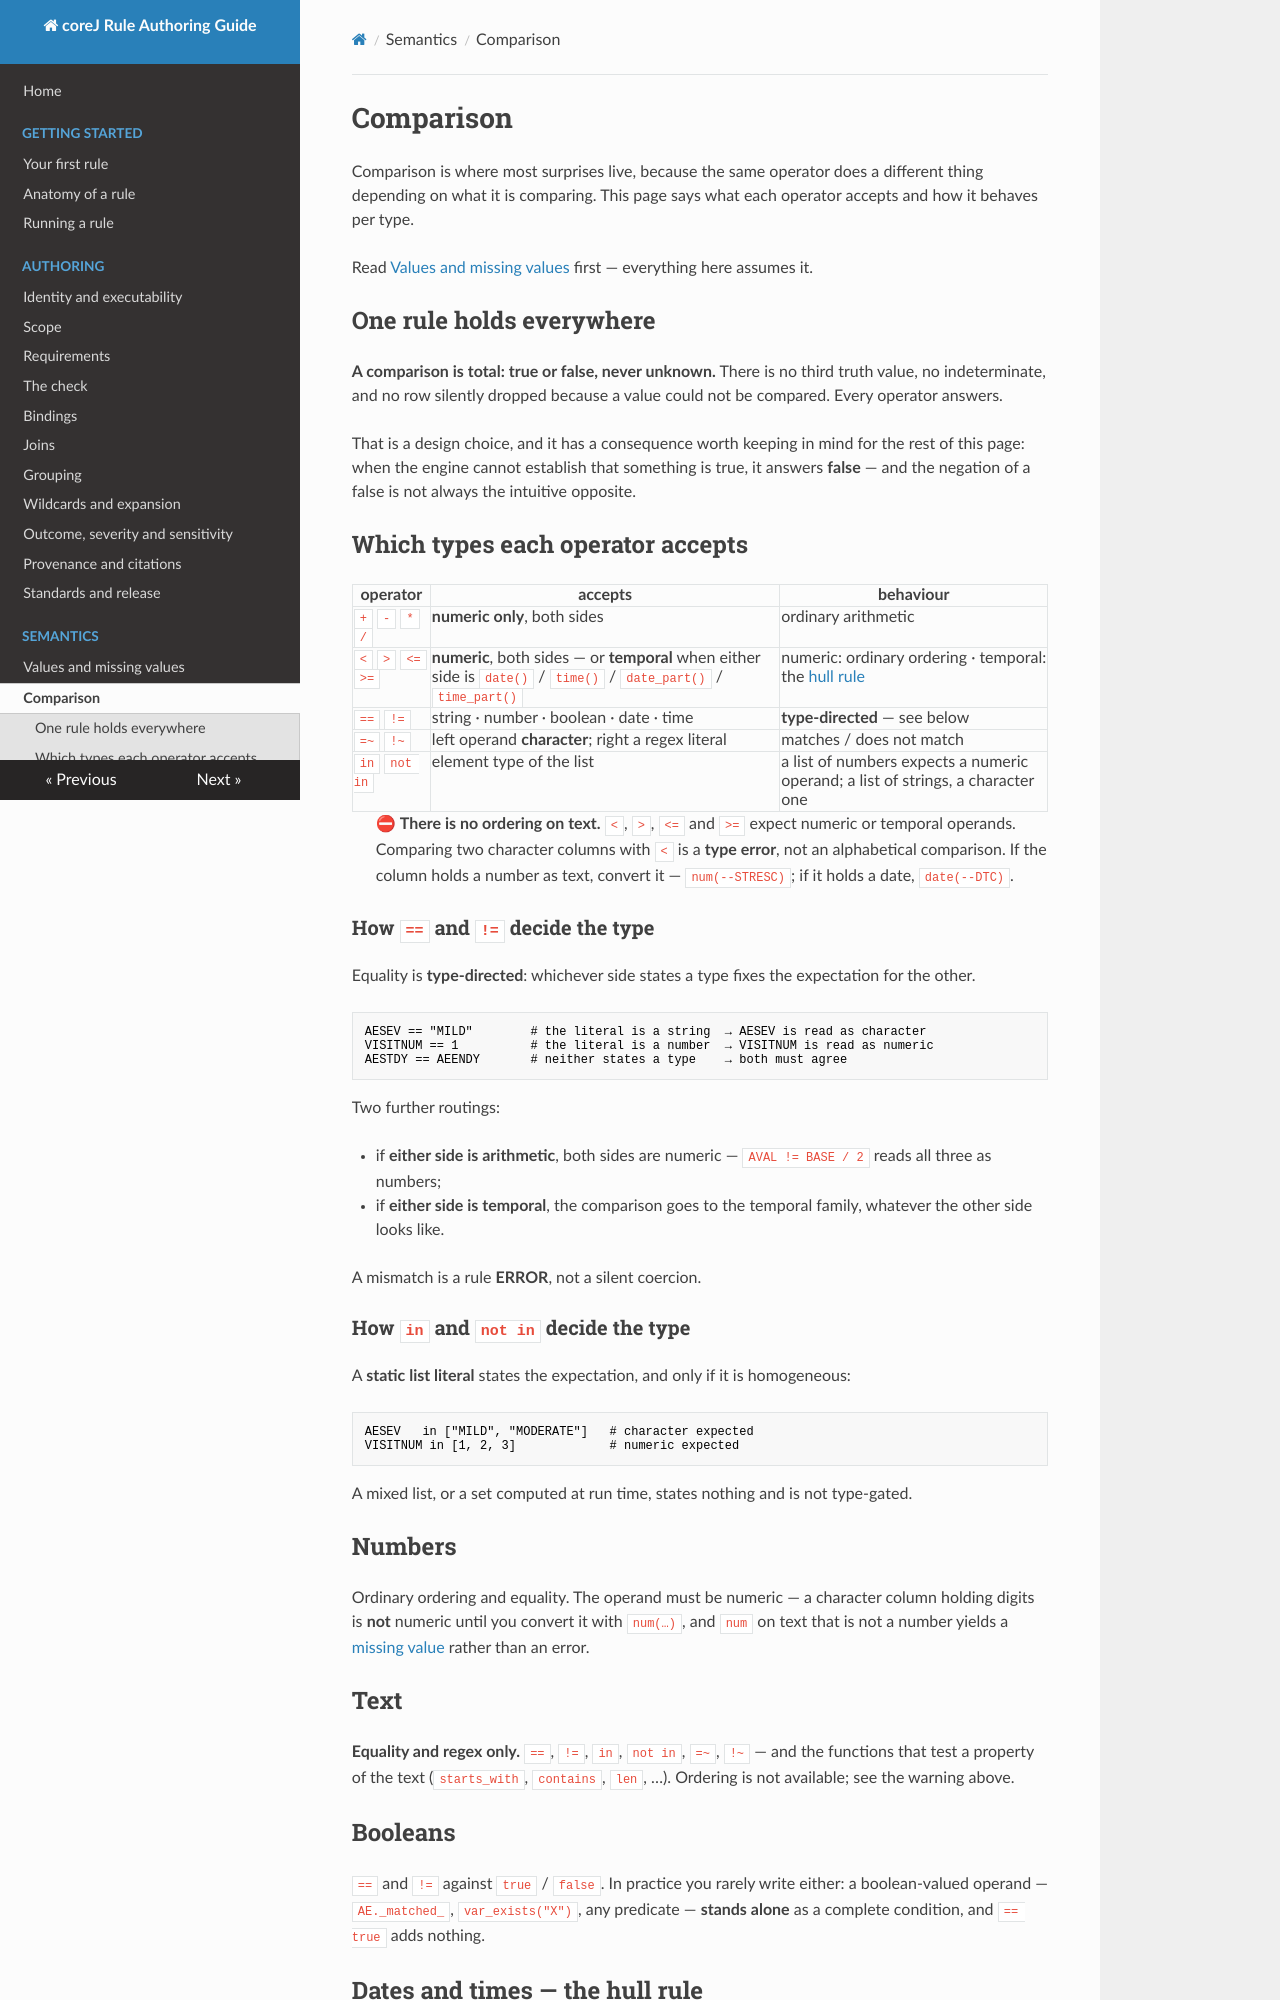

repository: cumba-oss/cumba-oss-corej-rules · page: semantics/comparison/index.html · generator: mkdocs

# Comparison

<!-- Grounded: TypeExpectations.binary:270-311 (ADD/SUB/MUL/DIV and LT/GT/LE/GE numeric;
     EQ/NEQ type-directed via equality(); MATCH/NMATCH left CHARACTER; IN/NOT_IN via
     membership:337 — homogeneous static list literals only), TEMPORAL_CALLS {date,time,
     date_part,time_part}; IsoDateComparison (the hull rule, the six forall tests, the
     complete-vs-complete fast path and the owner ruling 2026-08-13, saturating bounds,
     isIsoText year re-routing), IsoDateBounds (hull by shape: partial, masked, UTC offset),
     IsoTimeComparison (the time mirror), Primitives.compareWithMissing/orderWithMissing/
     equalsWithMissing (the single total order), Primitives.datePartComparison. -->

Comparison is where most surprises live, because the same operator does a different thing
depending on what it is comparing. This page says what each operator accepts and how it behaves
per type.

Read [Values and missing values](values-and-missing.md) first — everything here assumes it.

## One rule holds everywhere

**A comparison is total: true or false, never unknown.** There is no third truth value, no
indeterminate, and no row silently dropped because a value could not be compared. Every operator
answers.

That is a design choice, and it has a consequence worth keeping in mind for the rest of this
page: when the engine cannot establish that something is true, it answers **false** — and the
negation of a false is not always the intuitive opposite.

## Which types each operator accepts

| operator | accepts | behaviour |
|---|---|---|
| `+` `-` `*` `/` | **numeric only**, both sides | ordinary arithmetic |
| `<` `>` `<=` `>=` | **numeric**, both sides — or **temporal** when either side is `date()` / `time()` / `date_part()` / `time_part()` | numeric: ordinary ordering · temporal: the [hull rule](#dates-and-times--the-hull-rule) |
| `==` `!=` | string · number · boolean · date · time | **type-directed** — see below |
| `=~` `!~` | left operand **character**; right a regex literal | matches / does not match |
| `in` `not in` | element type of the list | a list of numbers expects a numeric operand; a list of strings, a character one |

> ⛔ **There is no ordering on text.** `<`, `>`, `<=` and `>=` expect numeric or temporal
> operands. Comparing two character columns with `<` is a **type error**, not an alphabetical
> comparison. If the column holds a number as text, convert it — `num(--STRESC)`; if it holds a
> date, `date(--DTC)`.

### How `==` and `!=` decide the type

Equality is **type-directed**: whichever side states a type fixes the expectation for the other.

```yaml
AESEV == "MILD"        # the literal is a string  → AESEV is read as character
VISITNUM == 1          # the literal is a number  → VISITNUM is read as numeric
AESTDY == AEENDY       # neither states a type    → both must agree
```

Two further routings:

- if **either side is arithmetic**, both sides are numeric — `AVAL != BASE / 2` reads all three
  as numbers;
- if **either side is temporal**, the comparison goes to the temporal family, whatever the other
  side looks like.

A mismatch is a rule **ERROR**, not a silent coercion.

### How `in` and `not in` decide the type

A **static list literal** states the expectation, and only if it is homogeneous:

```yaml
AESEV   in ["MILD", "MODERATE"]   # character expected
VISITNUM in [1, 2, 3]             # numeric expected
```

A mixed list, or a set computed at run time, states nothing and is not type-gated.

## Numbers

Ordinary ordering and equality. The operand must be numeric — a character column holding digits
is **not** numeric until you convert it with `num(…)`, and `num` on text that is not a number
yields a [missing value](values-and-missing.md) rather than an error.

## Text

**Equality and regex only.** `==`, `!=`, `in`, `not in`, `=~`, `!~` — and the functions that test
a property of the text (`starts_with`, `contains`, `len`, …). Ordering is not available; see the
warning above.

## Booleans

`==` and `!=` against `true` / `false`. In practice you rarely write either: a boolean-valued
operand — `AE._matched_`, `var_exists("X")`, any predicate — **stands alone** as a complete
condition, and `== true` adds nothing.

## Dates and times — the hull rule

This is the part worth reading twice.
